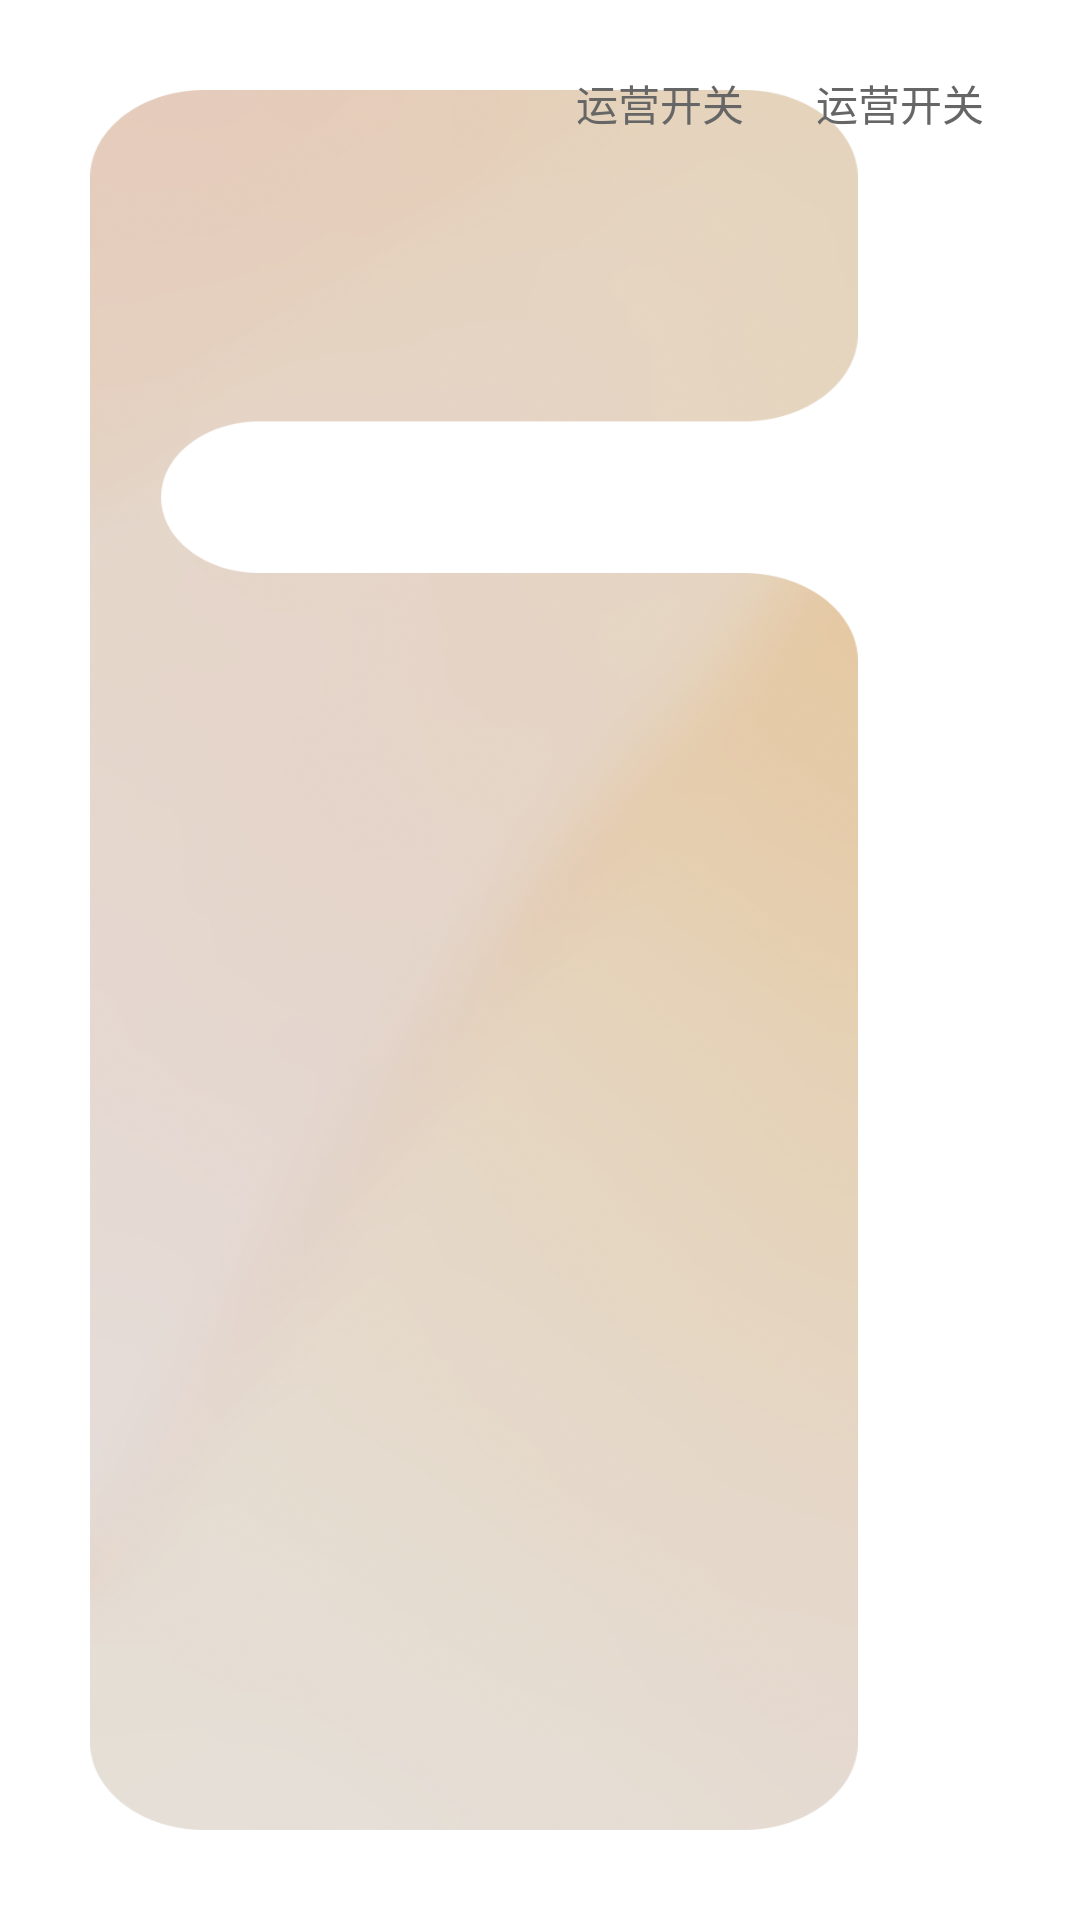

Produce the Android XML layout that renders to this screen, including the resource entries it uses.
<!-- AndroidManifest.xml: application theme Theme.Coffee -->
<!-- res/layout/activity_main.xml -->
<?xml version="1.0" encoding="utf-8" ?>
<FrameLayout xmlns:android="http://schemas.android.com/apk/res/android"
    android:layout_width="match_parent"
    android:layout_height="match_parent"
    android:background="@drawable/ic_bg">

    
    <LinearLayout
        android:layout_width="match_parent"
        android:layout_height="match_parent"
        android:orientation="horizontal">

        
        <FrameLayout
            android:layout_width="316dp"
            android:layout_height="match_parent"
            android:padding="30dp">

            <ImageView
                android:layout_width="match_parent"
                android:layout_height="match_parent"
                android:scaleType="fitXY"
                android:src="@drawable/ic_menu_bg" />

            
            <ListView
                android:id="@+id/left_menu"
                android:layout_width="match_parent"
                android:layout_height="match_parent"

                android:divider="@null"
                android:dividerHeight="0dp" />

        </FrameLayout>

        
        <FrameLayout
            android:id="@+id/content_frame"
            android:layout_width="match_parent"
            android:layout_height="match_parent"
            android:layout_marginTop="75dp"
            android:layout_marginBottom="30dp"
            />
    </LinearLayout>


    
    <LinearLayout
        android:layout_width="match_parent"
        android:layout_height="wrap_content"
        android:gravity="end"
        android:orientation="horizontal"
        android:padding="24dp">

        <TextView
            android:layout_width="wrap_content"
            android:layout_height="wrap_content"
            android:text="运营开关"
            android:textSize="14sp"
            android:textColor="#666"
            android:layout_marginEnd="8dp" />
        <Switch android:id="@+id/switch1"
            android:layout_width="wrap_content"
            android:layout_height="wrap_content" />

        <TextView
            android:layout_width="wrap_content"
            android:layout_height="wrap_content"
            android:text="运营开关"
            android:textSize="14sp"
            android:textColor="#666"
            android:layout_marginStart="16dp"
            android:layout_marginEnd="8dp" />
        <Switch android:id="@+id/switch2"
            android:layout_width="wrap_content"
            android:layout_height="wrap_content"
            android:checked="true" />

    </LinearLayout>


</FrameLayout>
<!-- resources referenced by this layout -->
<resources>
  <!-- drawable ic_menu_bg: webp bitmap (drawable, 571464 bytes) -->
  <style name="Theme.Coffee" parent="Theme.MaterialComponents.DayNight.NoActionBar">
          
          <item name="colorPrimary">#6200EE</item>
          <item name="colorPrimaryVariant">#3700B3</item>
          <item name="colorOnPrimary">#FFFFFF</item>
          <item name="colorSecondary">#03DAC6</item>
          <item name="colorOnSecondary">#000000</item>
  
          
          <item name="textInputStyle">@style/Widget.MaterialComponents.TextInputLayout.OutlinedBox</item>
  
          
          <item name="android:statusBarColor">@android:color/transparent</item>
          <item name="android:navigationBarColor">@android:color/transparent</item>
      </style>
</resources>
